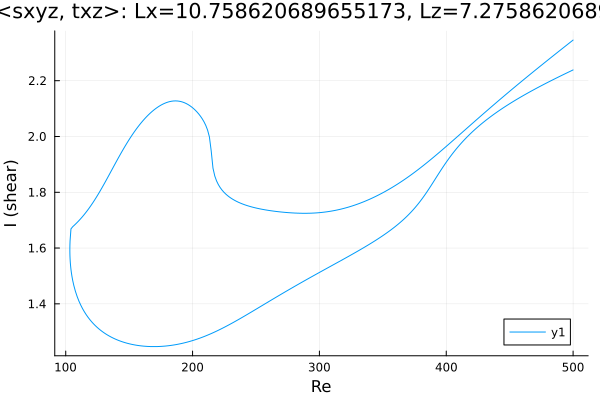

The table this chart was drawn from, first rows:
Re, shear
500.0, 2.239
499.6, 2.238
498.2, 2.235
496.8, 2.232
495.4, 2.228
493.9, 2.225
492.5, 2.222
491.1, 2.219
489.7, 2.216
488.3, 2.213
486.9, 2.21
485.5, 2.206
484, 2.203
482.6, 2.2
481.2, 2.197
479.8, 2.193
478.4, 2.19
477, 2.187
475.6, 2.183
474.1, 2.18
472.7, 2.177
471.3, 2.173
469.9, 2.17
468.5, 2.166
467.1, 2.163
465.7, 2.159
464.2, 2.156
462.8, 2.152
461.4, 2.148
460.5, 2.146
459.1, 2.142
457.6, 2.139
456.2, 2.135
454.8, 2.131
453.4, 2.127
452, 2.123
450.6, 2.119
449.2, 2.115
447.7, 2.111
446.3, 2.107
444.9, 2.103
443.5, 2.098
442.1, 2.094
440.7, 2.09
439.3, 2.085
437.8, 2.081
436.4, 2.076
435, 2.071
433.6, 2.066
433.1, 2.065
431.7, 2.06
430.3, 2.055
428.9, 2.049
427.5, 2.044
426.1, 2.039
424.6, 2.033
423.2, 2.028
421.8, 2.022
420.4, 2.016
419, 2.01
... 570 more rows
